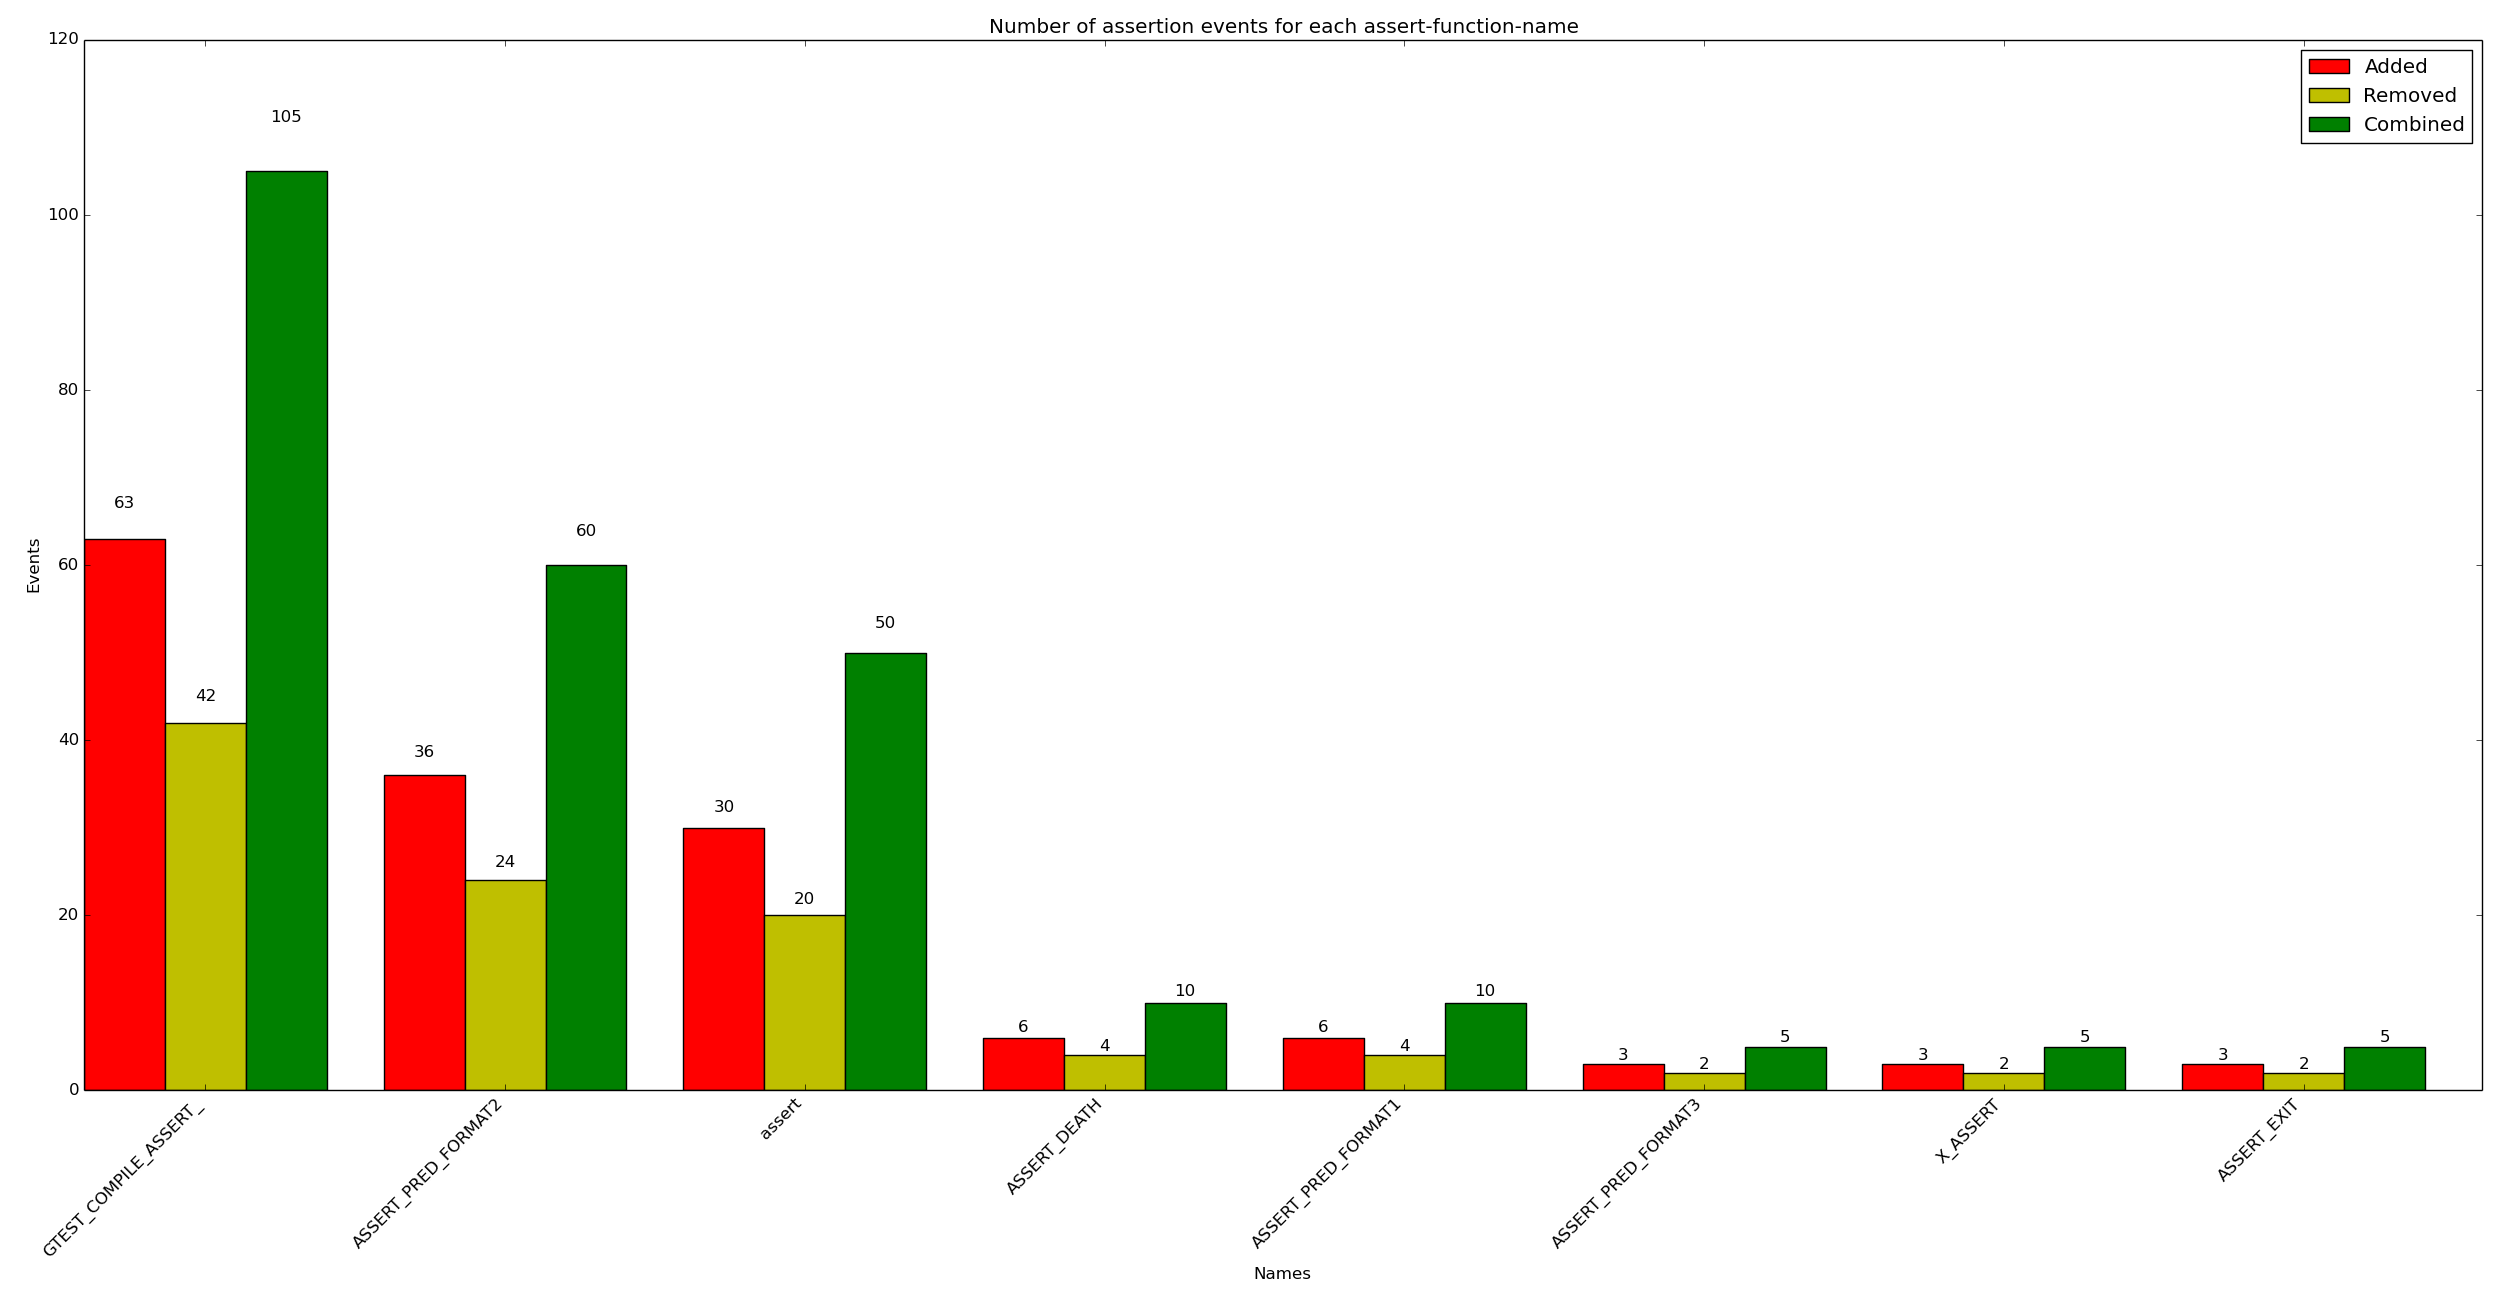

The data file committed next to this chart (first rows):
x_val, y_added, y_removed, y_combined
GTEST_COMPILE_ASSERT_, 63, 42, 105
ASSERT_PRED_FORMAT2, 36, 24, 60
assert, 30, 20, 50
ASSERT_DEATH, 6, 4, 10
ASSERT_PRED_FORMAT1, 6, 4, 10
ASSERT_PRED_FORMAT3, 3, 2, 5
X_ASSERT, 3, 2, 5
ASSERT_EXIT, 3, 2, 5
